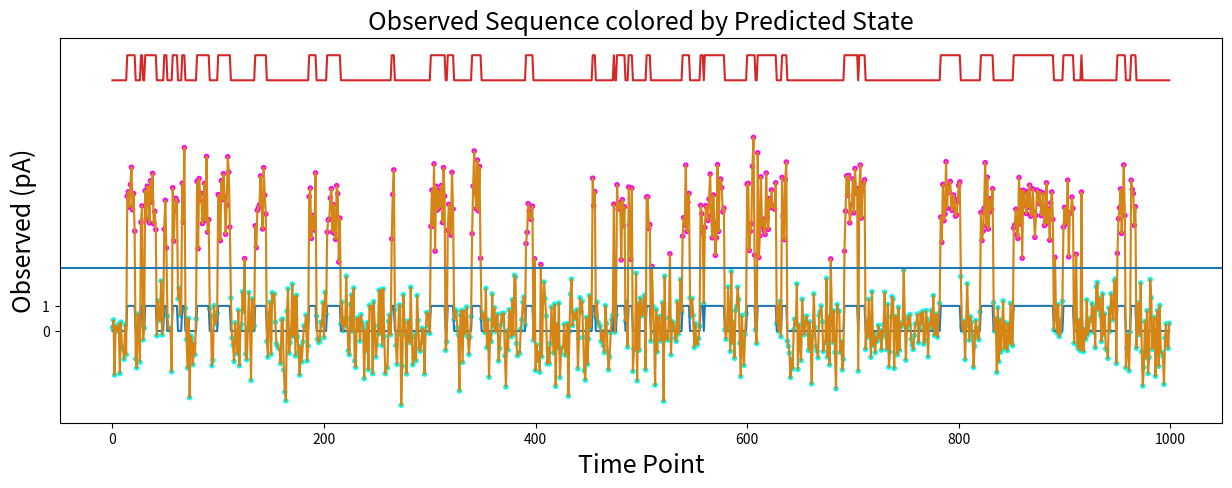

Source code (Python): (Note: this script raises an exception after producing the figure.)
import numpy as np
import scipy as sp
import scipy.stats as st
import matplotlib.pyplot as plt
%config InlineBackend.figure_format = 'retina'
import matplotlib as mpl
mpl.rcParams['axes.labelsize'] = 18
mpl.rcParams['axes.titlesize'] = 18
mpl.rcParams['figure.figsize'] = (15, 5)

p0 = np.array([0.5, 0.5])  # P(C), P(O)

trans = np.array([[0.95, 0.05],   # P(C->C), P(C->O)
                  [0.15, 0.85]])  # P(O->C), P(O->O)

emis = [st.norm(0, 1), st.norm(5, 1)]

def simulateHMM(p0, trans, emis, numSamples):
    numStates = len(p0)
    stateIds = range(numStates)  # 0, 1, ..., numStates-1
    
    # preallocate simulation arrays
    states = np.zeros(numSamples, dtype=int)
    observations = np.zeros(numSamples)
    
    # randomly assign starting state
    states[0] = np.random.choice(stateIds, p=p0)
    
    # randomly assign subsequent states based on the transition probabilities
    for t in range(numSamples-1):
        state = states[t]
        states[t+1] = np.random.choice(stateIds, p=trans[state,:])
    
    # randomly draw state observations from emission distributions
    for state in stateIds:
        stateMask = states == state
        observations[stateMask] = emis[state].rvs(stateMask.sum())
    
    return states, observations

states, observations = simulateHMM(p0, trans, emis, 1000)

plt.plot(states)
plt.yticks(np.unique(states))
plt.xlabel('Time Point')
plt.ylabel('State')
plt.title('State Sequence');

plt.plot(observations)
plt.xlabel('Time Point')
plt.ylabel('Observed (pA)')
plt.title('Observed Sequence');

threshold = 2.5
predictedStates = np.zeros(observations.shape, dtype=int)
predictedStates[observations < threshold] = 0
predictedStates[observations >= threshold] = 1

plt.plot(observations, alpha=0.2)
plt.scatter(range(len(observations)), observations, marker='.', c=predictedStates, cmap='cool')
plt.axhline(threshold)
plt.plot(states + 10)
plt.xlabel('Time Point')
plt.ylabel('Observed (pA)')
plt.title('Observed Sequence colored by Predicted State');

dt_ms = 0.1
fs_kHz = 1 / dt_ms
time_ms = np.arange(len(observations)) * dt_ms

from scipy import signal

lowpass2kHz = signal.firwin(301, 2, nyq=fs_kHz/2)
lowpass1kHz = signal.firwin(301, 1, nyq=fs_kHz/2)

filtered2kHz = np.convolve(observations, lowpass2kHz, 'same')
filtered1kHz = np.convolve(observations, lowpass1kHz, 'same')

plt.plot(time_ms, observations, alpha=0.5, label='unfiltered')
plt.plot(time_ms, filtered2kHz, lw=2, label='fc=2kHz')
plt.plot(time_ms, filtered1kHz, lw=2, label='fc=1kHz')
plt.axhline(threshold)
plt.xlabel('Time (ms)')
plt.ylabel('Observed (pA)');
plt.legend();

p0 = np.array([1, 0, 0])  # P(C), P(O), P(D)

trans = np.array([[0.950, 0.050, 0.000],   # P(C->C), P(C->O), P(C->D)
                  [0.030, 0.950, 0.020],   # P(O->C), P(O->O), P(O->D)
                  [0.000, 0.004, 0.996]])  # P(D->C), P(D->O), P(D->D)

emis = [st.norm(0, 1), st.norm(5, 1), st.norm(0, 1)]

states, observations = simulateHMM(p0, trans, emis, 100000)

n = 10000
plt.plot(states[:n])
plt.yticks(np.unique(states))
plt.xlabel('Time Point')
plt.ylabel('State')
plt.title('State Sequence');

n = 10000
plt.plot(observations[:n])
plt.xlabel('Time Point')
plt.ylabel('Observed (pA)')
plt.title('Observed Sequence');

n = 10000
plt.plot(observations[:n], alpha=0.2)
plt.scatter(range(n), observations[:n], marker='.', c=states[:n], cmap='cool')
plt.xlabel('Time Point')
plt.ylabel('Observed (pA)')
plt.title('Colored by True Simulated State');

dwelltimes = {}
for i in np.unique(states):
    dwelltimes[i] = []
for i, state in enumerate(states):
    if i > 0 and states[i-1] == state:
        dwelltimes[state][-1] += 1
    else:
        dwelltimes[state].append(1)

closedTimes = dwelltimes[0] + dwelltimes[2]
openTimes = dwelltimes[1]

dt_ms = 0.1
closedTimes_ms = np.array(closedTimes) * dt_ms
openTimes_ms = np.array(openTimes) * dt_ms

plt.subplot(121)
binedges = np.linspace(0.2, 20, 30)
plt.hist(openTimes_ms, binedges, alpha=0.5)
plt.xlabel('Open Lifetime (ms)')
plt.ylabel('Counts')

plt.subplot(122)
binedges = np.linspace(0.2, 20, 30)
plt.hist(closedTimes_ms, binedges, alpha=0.5)
plt.xlabel('Closed Lifetime (ms)');

plt.subplot(121)
binedges = np.logspace(-0.5, 3, 30)
plt.hist(openTimes_ms, binedges, alpha=0.5)
plt.xlabel('Open Lifetime (ms)')
plt.ylabel('Counts')
plt.xscale('log')

plt.subplot(122)
binedges = np.logspace(-0.5, 3, 30)
plt.hist(closedTimes_ms, binedges, alpha=0.5)
plt.xlabel('Closed Lifetime (ms)')
plt.ylabel('Counts')
plt.xscale('log');

# conda install pomegranate
import pomegranate as pom
import pandas as pd

hmm = pom.HiddenMarkovModel()

# states
C = pom.State(pom.NormalDistribution(0, 0.8), name='Closed')
O = pom.State(pom.NormalDistribution(5, 1), name='Open')
D = pom.State(pom.NormalDistribution(0, 0.8), name='Desensitized')
hmm.add_states([C, O, D])

# starting probability in each state
hmm.add_transition(hmm.start, C, 0.9)
hmm.add_transition(hmm.start, O, 0.1)

# transition probabilites per time step between states
hmm.add_transition(C, C, 0.90)
hmm.add_transition(C, O, 0.10)

hmm.add_transition(O, C, 0.05)
hmm.add_transition(O, O, 0.90)
hmm.add_transition(O, D, 0.05)

hmm.add_transition(D, O, 0.05)
hmm.add_transition(D, D, 0.95)

# we have to bake it before we can use it!
hmm.bake()

# !!! after we bake the HMM, the order of our states may be changed :(
# but we can easily get the new order from hmm.states
stateNames = [state.name for state in hmm.states]

# !!! None-start and None-end specify how state sequences start and end, but they are not actual states in the sequence
stateNames

trans = hmm.dense_transition_matrix()
pd.DataFrame(trans, index=stateNames, columns=stateNames)

pd.DataFrame([state.distribution.parameters for state in hmm.states[:3]], index=stateNames[:3], columns=['mean', 'std'])

hmm.probability(observations)

hmm.probability(observations[:100])  # less points

hmm.log_probability(observations)

hmm.fit([observations[:10000]], algorithm='baum-welch');

trans = hmm.dense_transition_matrix()
pd.DataFrame(trans, index=stateNames, columns=stateNames)

pd.DataFrame([state.distribution.parameters for state in hmm.states[:3]], index=stateNames[:3], columns=['mean', 'std'])

hmm.log_probability(observations)

predictedStates = hmm.predict(observations)

n = 10000
plt.plot(observations[:n], alpha=0.2)
plt.scatter(range(n), observations[:n], marker='.', c=predictedStates[:n], cmap='cool')
plt.xlabel('Time Point')
plt.ylabel('Observed (pA)')
plt.title('Colored by HMM Predicted State');

predictedStateProb = hmm.predict_proba(observations)

n = 10000
plt.plot(predictedStateProb[:n], lw=2)
plt.xlabel('Time Point')
plt.ylabel('Probability')
plt.title('HMM Predicted State Probabilities')
plt.legend(stateNames[:3]);

